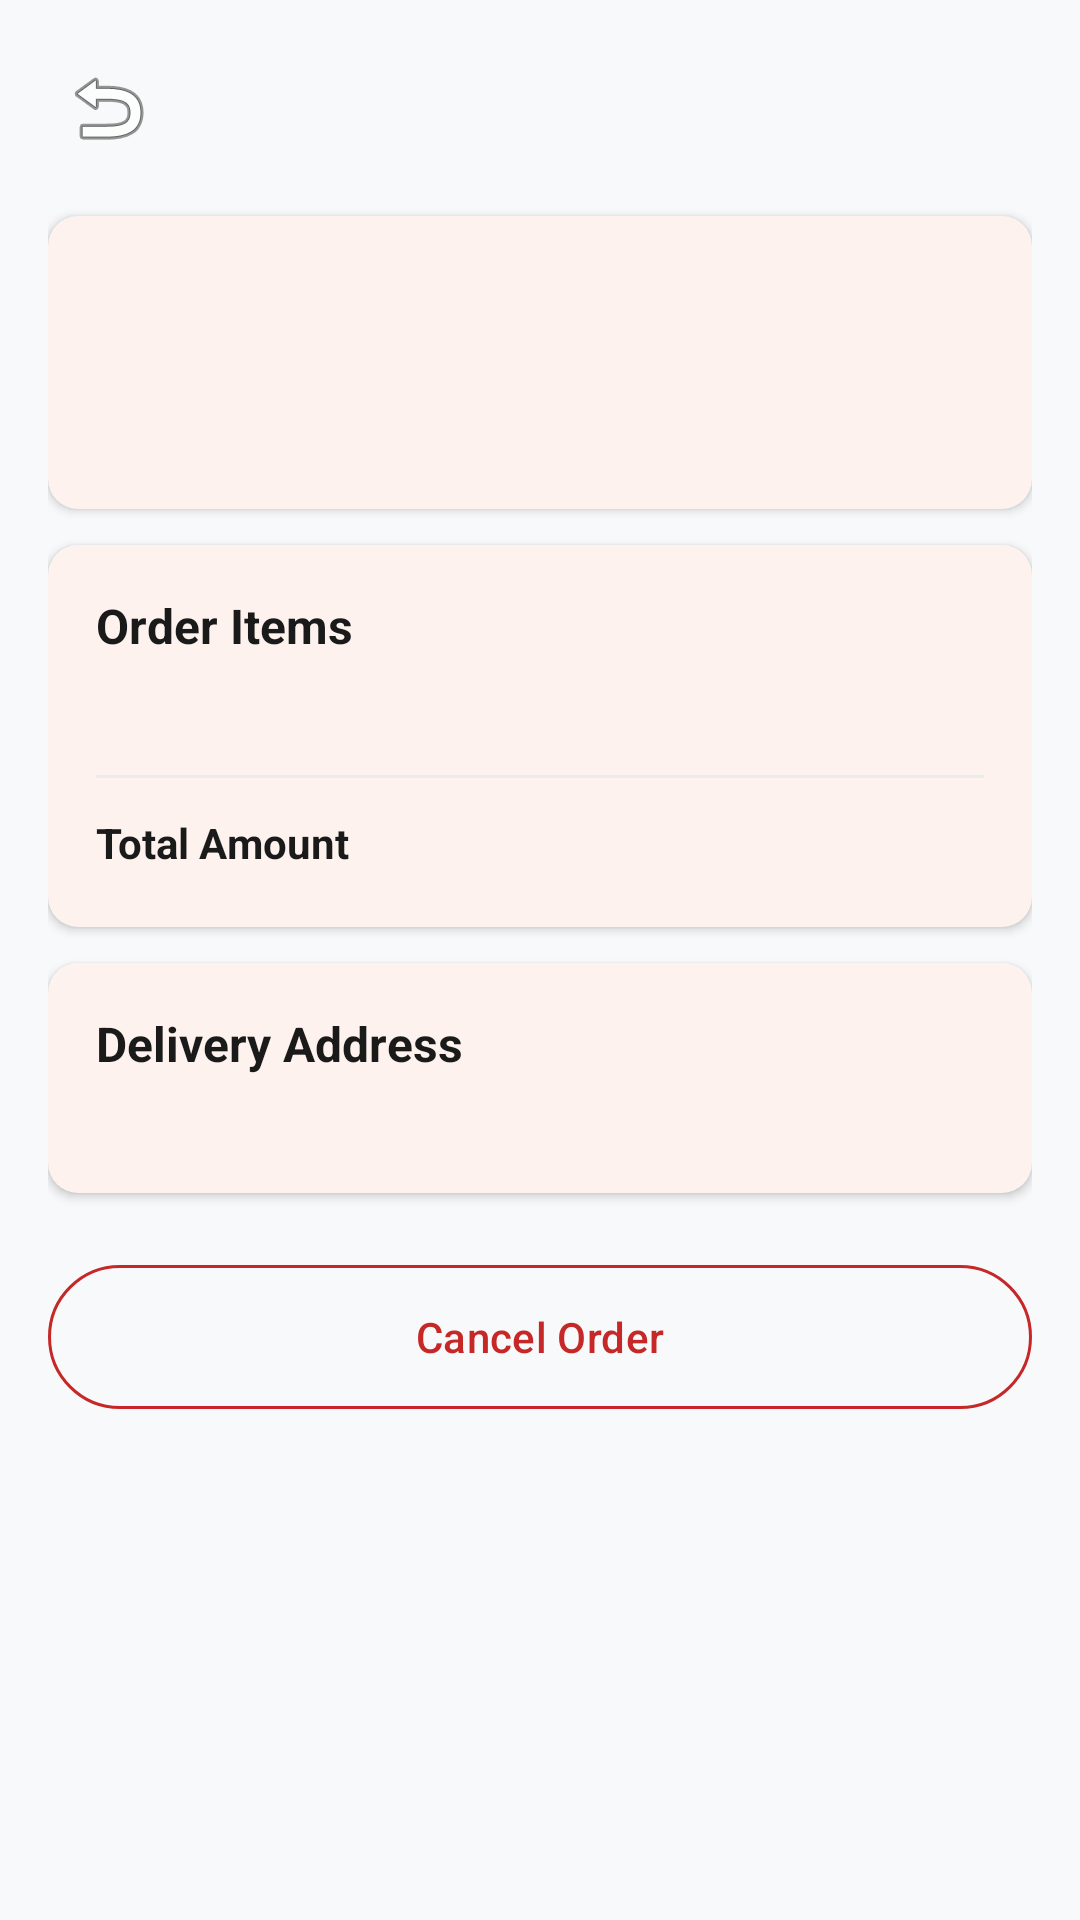

Write the Android layout XML for this screen, with the resource values it uses.
<!-- AndroidManifest.xml: application theme Theme.FoodApplication -->
<!-- res/layout/activity_order_details.xml -->
<?xml version="1.0" encoding="utf-8"?>
<ScrollView xmlns:android="http://schemas.android.com/apk/res/android"
    xmlns:app="http://schemas.android.com/apk/res-auto"
    android:id="@+id/mainRoot"
    android:layout_width="match_parent"
    android:layout_height="match_parent"
    android:fillViewport="true"
    android:background="@color/bg_light">

    <LinearLayout
        android:layout_width="match_parent"
        android:layout_height="wrap_content"
        android:orientation="vertical"
        android:padding="16dp">

        <RelativeLayout
            android:layout_width="match_parent"
            android:layout_height="wrap_content">

            <ImageButton
                android:id="@+id/btnBack"
                android:layout_width="40dp"
                android:layout_height="40dp"
                android:background="?attr/selectableItemBackgroundBorderless"
                android:src="@android:drawable/ic_menu_revert" />

            <TextView
                android:id="@+id/tvOrderId"
                android:layout_width="wrap_content"
                android:layout_height="wrap_content"
                android:layout_centerVertical="true"
                android:layout_marginStart="16dp"
                android:layout_toEndOf="@+id/btnBack"
                android:textColor="@color/text_dark"
                android:textSize="18sp"
                android:textStyle="bold" />

        </RelativeLayout>

        
        <com.google.android.material.card.MaterialCardView
            android:layout_width="match_parent"
            android:layout_height="wrap_content"
            android:layout_marginTop="16dp"
            app:cardBackgroundColor="@color/card_bg"
            app:cardCornerRadius="10dp"
            app:cardElevation="2dp"
            app:strokeWidth="0dp">

            <LinearLayout
                android:layout_width="match_parent"
                android:layout_height="wrap_content"
                android:orientation="vertical"
                android:padding="16dp">

                <TextView
                    android:id="@+id/tvStatus"
                    android:layout_width="wrap_content"
                    android:layout_height="wrap_content"
                    android:textColor="@color/primary"
                    android:textSize="18sp"
                    android:textStyle="bold" />

                <TextView
                    android:id="@+id/tvRestaurantName"
                    android:layout_width="wrap_content"
                    android:layout_height="wrap_content"
                    android:layout_marginTop="4dp"
                    android:textColor="@color/text_dark"
                    android:textSize="14sp" />

                <TextView
                    android:id="@+id/tvOrderDate"
                    android:layout_width="wrap_content"
                    android:layout_height="wrap_content"
                    android:layout_marginTop="2dp"
                    android:textColor="@color/text_muted"
                    android:textSize="12sp" />

            </LinearLayout>

        </com.google.android.material.card.MaterialCardView>

        
        <com.google.android.material.card.MaterialCardView
            android:layout_width="match_parent"
            android:layout_height="wrap_content"
            android:layout_marginTop="12dp"
            app:cardBackgroundColor="@color/card_bg"
            app:cardCornerRadius="10dp"
            app:cardElevation="2dp"
            app:strokeWidth="0dp">

            <LinearLayout
                android:layout_width="match_parent"
                android:layout_height="wrap_content"
                android:orientation="vertical"
                android:padding="16dp">

                <TextView
                    android:layout_width="wrap_content"
                    android:layout_height="wrap_content"
                    android:text="Order Items"
                    android:textColor="@color/text_dark"
                    android:textSize="16sp"
                    android:textStyle="bold" />

                <TextView
                    android:id="@+id/tvItemsList"
                    android:layout_width="match_parent"
                    android:layout_height="wrap_content"
                    android:layout_marginTop="8dp"
                    android:textColor="@color/text_dark"
                    android:textSize="14sp" />

                <View
                    android:layout_width="match_parent"
                    android:layout_height="1dp"
                    android:layout_marginVertical="12dp"
                    android:background="@color/divider" />

                <RelativeLayout
                    android:layout_width="match_parent"
                    android:layout_height="wrap_content">

                    <TextView
                        android:layout_width="wrap_content"
                        android:layout_height="wrap_content"
                        android:text="Total Amount"
                        android:textColor="@color/text_dark"
                        android:textStyle="bold" />

                    <TextView
                        android:id="@+id/tvTotalAmount"
                        android:layout_width="wrap_content"
                        android:layout_height="wrap_content"
                        android:layout_alignParentEnd="true"
                        android:textColor="@color/primary"
                        android:textSize="16sp"
                        android:textStyle="bold" />
                </RelativeLayout>

            </LinearLayout>

        </com.google.android.material.card.MaterialCardView>

        
        <com.google.android.material.card.MaterialCardView
            android:layout_width="match_parent"
            android:layout_height="wrap_content"
            android:layout_marginTop="12dp"
            app:cardBackgroundColor="@color/card_bg"
            app:cardCornerRadius="10dp"
            app:cardElevation="2dp"
            app:strokeWidth="0dp">

            <LinearLayout
                android:layout_width="match_parent"
                android:layout_height="wrap_content"
                android:orientation="vertical"
                android:padding="16dp">

                <TextView
                    android:layout_width="wrap_content"
                    android:layout_height="wrap_content"
                    android:text="Delivery Address"
                    android:textColor="@color/text_dark"
                    android:textSize="16sp"
                    android:textStyle="bold" />

                <TextView
                    android:id="@+id/tvDeliveryAddress"
                    android:layout_width="match_parent"
                    android:layout_height="wrap_content"
                    android:layout_marginTop="4dp"
                    android:textColor="@color/text_muted"
                    android:textSize="14sp" />

            </LinearLayout>

        </com.google.android.material.card.MaterialCardView>

        
        <com.google.android.material.button.MaterialButton
            android:id="@+id/btnCancelOrder"
            style="@style/Widget.Material3.Button.OutlinedButton"
            android:layout_width="match_parent"
            android:layout_height="56dp"
            android:layout_marginTop="20dp"
            android:text="Cancel Order"
            android:textColor="@color/red_error"
            app:strokeColor="@color/red_error" />

    </LinearLayout>

</ScrollView>
<!-- resources referenced by this layout -->
<resources>
  <color name="bg_light">#F8F9FA</color>
  <color name="card_bg">#FFFFFF</color>
  <color name="divider">#E9ECEF</color>
  <color name="primary">#E64A19</color>
  <color name="red_error">#C62828</color>
  <color name="text_dark">#1A1A1A</color>
  <color name="text_muted">#6C757D</color>
  <style name="Theme.FoodApplication" parent="Base.Theme.FoodApplication" />
  <style name="Base.Theme.FoodApplication" parent="Theme.Material3.DayNight.NoActionBar">
          <item name="colorPrimary">@color/primary</item>
          <item name="colorPrimaryDark">@color/primary_dark</item>
          <item name="colorAccent">@color/accent</item>
          <item name="android:windowBackground">@color/bg_light</item>
          <item name="colorSurface">@color/card_bg</item>
          <item name="colorOnSurface">@color/text_dark</item>
          <item name="android:textColorPrimary">@color/text_dark</item>
          <item name="android:textColorSecondary">@color/text_muted</item>
      </style>
  <color name="primary_dark">#D84315</color>
  <color name="accent">#FF7043</color>
</resources>
